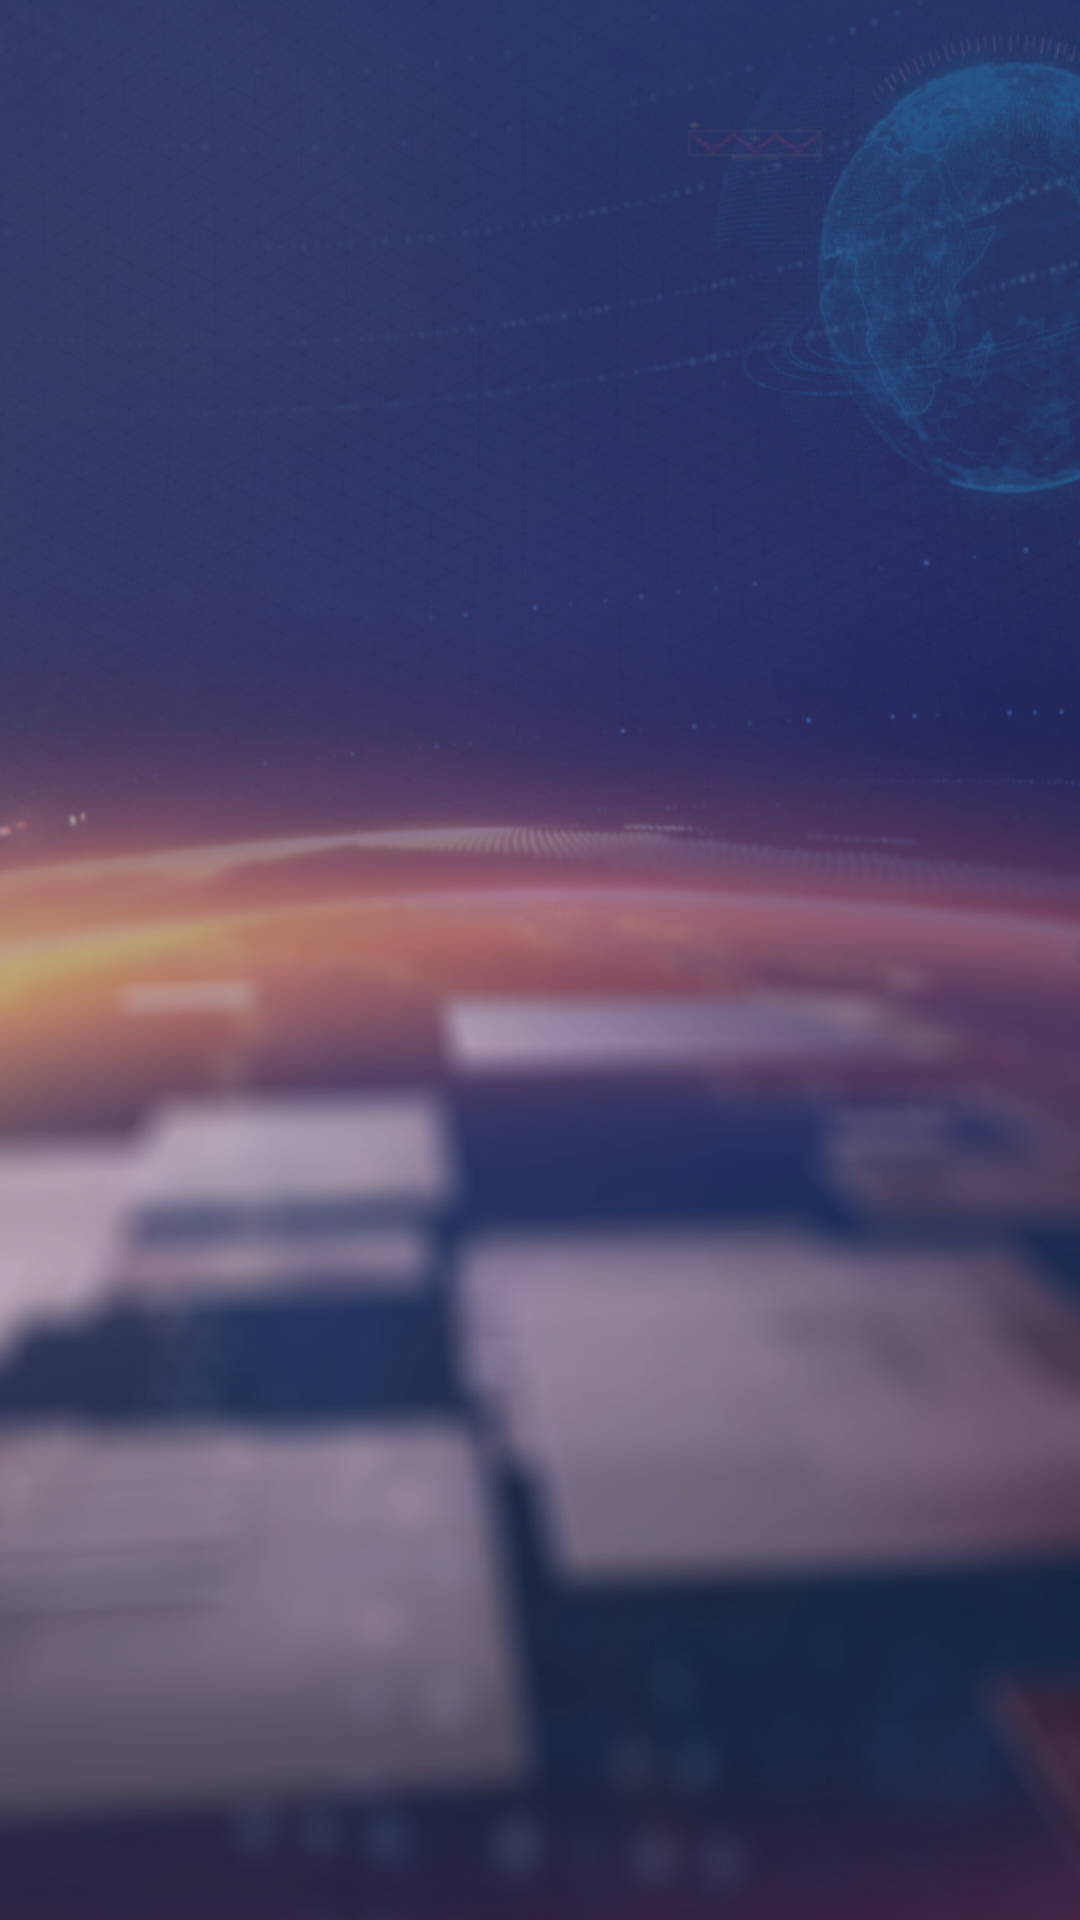

Write the Android layout XML for this screen, with the resource values it uses.
<!-- AndroidManifest.xml: application theme AppTheme -->
<!-- res/layout/activity_authorization.xml -->
<?xml version="1.0" encoding="utf-8"?>
<FrameLayout
    xmlns:android="http://schemas.android.com/apk/res/android"
    android:id="@+id/activity_auth_fragment_container"
    android:layout_width="match_parent"
    android:layout_height="match_parent"
    android:background="@drawable/bg"/>
<!-- resources referenced by this layout -->
<resources>
  <!-- drawable bg: png bitmap (drawable-land-nodpi, 531591 bytes) -->
</resources>
